Run: headless pygame with SDL's dummy video driver; simulated clock (each Clock.tick advances the game by its frame time, no real sleeping); random seed 0; keys injected as events and as key.get_pressed() state; no mouse input.
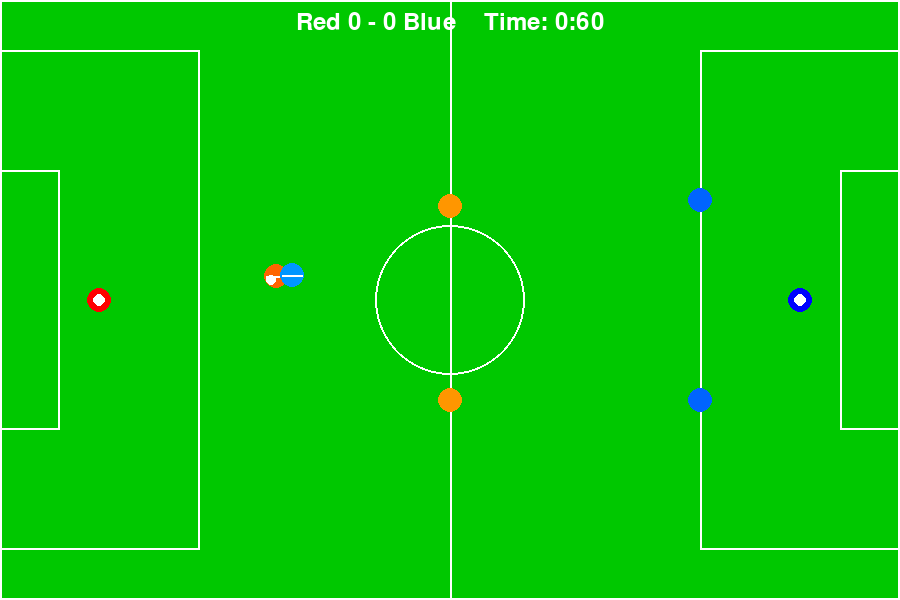
Frame 1 of 4 · flips 1–60 · no input
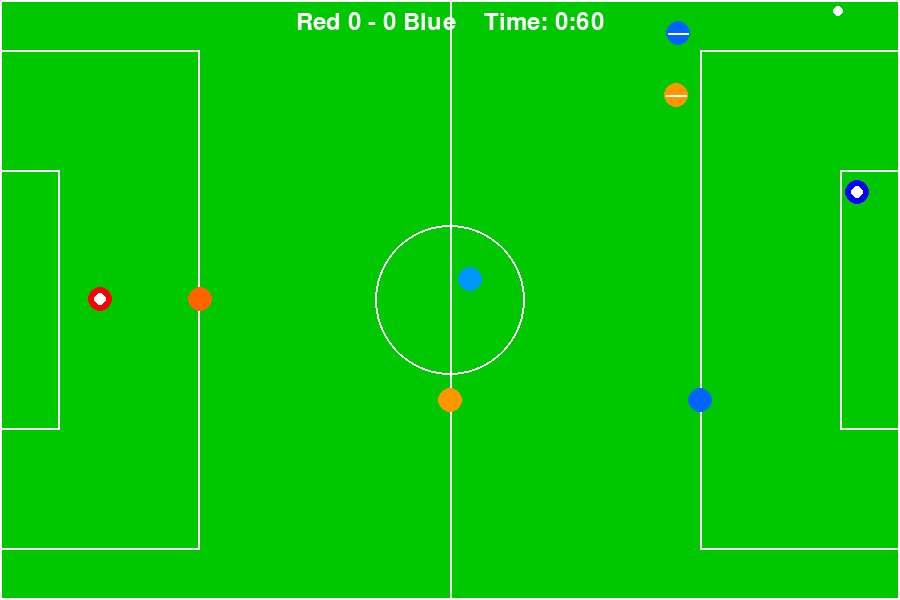
Frame 2 of 4 · flips 61–180 · tapped SPACE, RETURN · held RIGHT (→), D
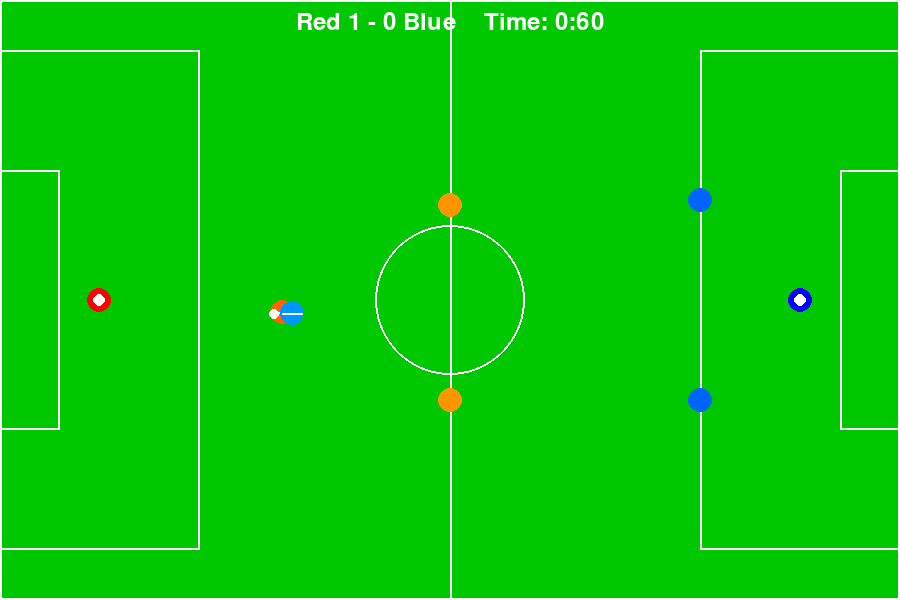
Frame 3 of 4 · flips 181–300 · held DOWN (↓), S
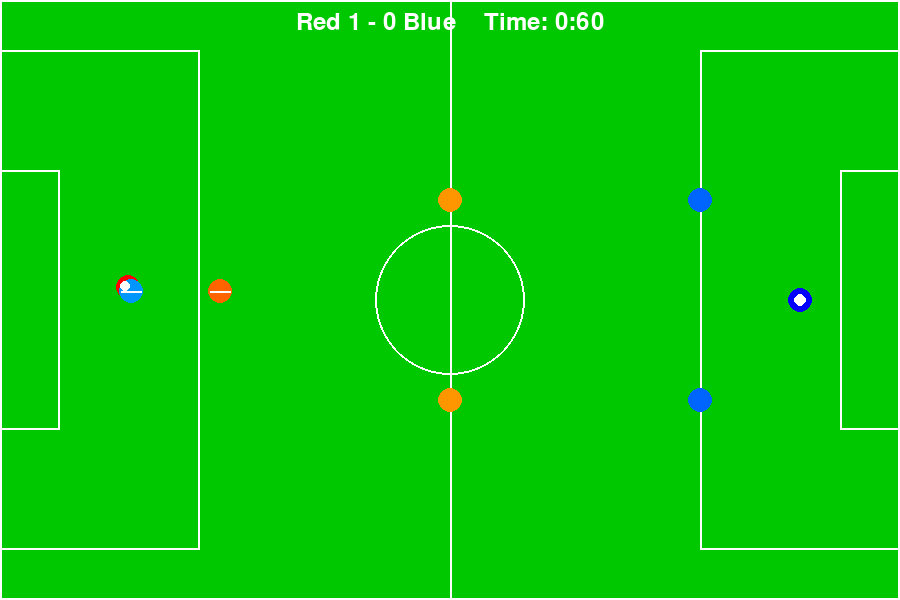
Frame 4 of 4 · flips 301–420 · held LEFT (←), A, UP (↑), W

The pygame program that drew these frames:

import random
import pygame
import math
import time

f_length = 900   
f_width = 600     
g_width = 260      
g_depth = 60       
pen_area_width = 500  
pen_area_depth = 200 
circle_rad = 75  
GAME_DURATION = 60  

class Player:
    def __init__(self, x, y, team, color, player_type):
        self.x = x
        self.y = y
        self.original_x = x
        self.original_y = y
        self.team = team
        self.color = color
        self.player_type = player_type
        self.speed = self.set_speed()
        self.radius = 12
        self.is_active_pursuer = False

    def set_speed(self):
        return {'goalkeeper': 4, 'defender': 4, 'attacker': 4}[self.player_type]

    def get_zone_limits(self):
        half_field = f_length // 2
        if self.team == 'red':
            if self.player_type == 'goalkeeper':
                return (0, pen_area_depth, (f_width-g_width)//2, (f_width+g_width)//2)
            elif self.player_type == 'defender':
                return (pen_area_depth, half_field, 0, f_width)
            else:  
                return (half_field, f_length, 0, f_width)
        else:  
            if self.player_type == 'goalkeeper':
                return (f_length-pen_area_depth, f_length, 
                        (f_width-g_width)//2, (f_width+g_width)//2)
            elif self.player_type == 'defender':
                return (half_field, f_length-pen_area_depth, 0, f_width)
            else:  # attacker
                return (0, half_field+20, 0, f_width)
    
    def calculate_defensive_position(self, players):
        opposite_team = 'blue' if self.team == 'red' else 'red'
        attackers = [p for p in players if p.team == opposite_team and p.player_type == 'attacker']
        
        if not attackers:
            return self.original_x, self.original_y

        avg_attacker_x = sum(a.x for a in attackers) / len(attackers)
        avg_attacker_y = sum(a.y for a in attackers) / len(attackers)

        if self.team == 'red':
            corner_x = pen_area_depth
            corner_y = self.y  
        else:
            corner_x = f_length - pen_area_depth
            corner_y = self.y  

        target_x = (avg_attacker_x + corner_x) / 2
        target_y = (avg_attacker_y + corner_y) / 2

        x_min, x_max, y_min, y_max = self.get_zone_limits()
        target_x = max(x_min, min(x_max, target_x))
        target_y = max(y_min, min(y_max, target_y))

        return target_x, target_y

    def move(self, ball, players):
        x_min, x_max, y_min, y_max = self.get_zone_limits()
        
        BOUNDARY_BUFFER = 20  
        DECELERATION_DISTANCE = 50  
        
        x_min, x_max, y_min, y_max = self.get_zone_limits()
        
        if self.player_type == 'goalkeeper':
            if (self.team == 'red' and ball.x < pen_area_depth) or \
               (self.team == 'blue' and ball.x > f_length - pen_area_depth):
                target_x = ball.x
                target_y = ball.y
            else:
                target_x = (x_min + x_max) // 2
                target_y = (y_min + y_max) // 2
            
            target_x = max(x_min + BOUNDARY_BUFFER, min(x_max - BOUNDARY_BUFFER, target_x))
            target_y = max(y_min + BOUNDARY_BUFFER, min(y_max - BOUNDARY_BUFFER, target_y))
            
            angle = math.atan2(target_y - self.y, target_x - self.x)
            distance = math.hypot(target_x - self.x, target_y - self.y)
            speed = self.speed * 1.5 * min(1, distance/DECELERATION_DISTANCE)
            
            new_x = self.x + math.cos(angle) * speed
            new_y = self.y + math.sin(angle) * speed

        elif self.is_active_pursuer:
            target_x = ball.x
            target_y = ball.y
            
            target_x = max(x_min + BOUNDARY_BUFFER, 
                         min(x_max - BOUNDARY_BUFFER, target_x))
            target_y = max(y_min + BOUNDARY_BUFFER,
                         min(y_max - BOUNDARY_BUFFER, target_y))

            angle = math.atan2(target_y - self.y, target_x - self.x)
            distance = math.hypot(target_x - self.x, target_y - self.y)
            
            speed = self.speed * min(1, distance/DECELERATION_DISTANCE)
            
            new_x = self.x + math.cos(angle) * speed
            new_y = self.y + math.sin(angle) * speed
            

        else:
            angle = math.atan2(self.original_y - self.y, self.original_x - self.x)
            distance = math.hypot(self.original_x - self.x, self.original_y - self.y)
            speed = self.speed * min(1, distance/DECELERATION_DISTANCE)
            
            new_x = self.x + math.cos(angle) * speed
            new_y = self.y + math.sin(angle) * speed

        # smoother pos updates 
        self.x = self.lerp(self.x, new_x, 0.3)
        self.y = self.lerp(self.y, new_y, 0.3)
        self.x = max(x_min + BOUNDARY_BUFFER, min(x_max - BOUNDARY_BUFFER, self.x))
        self.y = max(y_min + BOUNDARY_BUFFER, min(y_max - BOUNDARY_BUFFER, self.y))

        self.x = max(x_min, min(x_max, new_x))
        self.y = max(y_min, min(y_max, new_y))

        # kick ball 
        if math.hypot(self.x-ball.x, self.y-ball.y) <= self.radius + ball.radius:
            if self.team == 'red':
                target_x = f_length  
                target_y = f_width / 2
            else:
                target_x = 0  
                target_y = f_width / 2

            angle = math.atan2(target_y - ball.y, target_x - ball.x)
            kick_power = 6 if self.player_type == 'attacker' else (15 if self.player_type == 'goalkeeper' else 10)            
            # Adding some random to shots
            angle += math.radians(random.uniform(-15, 15))
            #Making GK Kick to the Ends
            if self.player_type == "goalkeeper":
                angle += math.radians(random.choice([30, -30]))
            
            ball.velocity_x = math.cos(angle) * kick_power
            ball.velocity_y = math.sin(angle) * kick_power

    
    
    def lerp(self, a, b, t):
        return a + (b - a) * min(max(t, 0), 1)

    def draw(self, screen):
        pygame.draw.circle(screen, self.color, (int(self.x), int(self.y)), self.radius)
        if self.player_type == 'goalkeeper':
            pygame.draw.circle(screen, (255,255,255), (int(self.x), int(self.y)), self.radius//2)
        elif self.is_active_pursuer:
            pygame.draw.line(screen, (255,255,255), (self.x-10, self.y), (self.x+10, self.y), 2)

class Ball:
    def __init__(self, x, y):
        self.reset(x, y)
        self.last_movement_time = time.time()
        self.last_position = (x, y)
        self.stall_threshold = 3 
        self.movement_threshold = 5  
    
    def reset(self, x, y):
        self.x = x
        self.y = y
        self.radius = 5
        self.velocity_x = 0
        self.velocity_y = 0
        self.last_movement_time = time.time()
        self.last_position = (x, y)
    
    def move(self):
        self.x += self.velocity_x
        self.y += self.velocity_y
        
        current_position = (self.x, self.y)
        distance_moved = math.hypot(
            current_position[0] - self.last_position[0],
            current_position[1] - self.last_position[1]
        )
        
        if distance_moved > self.movement_threshold:
            self.last_movement_time = time.time()
            self.last_position = current_position
        
        # Add friction like real life
        self.velocity_x *= 0.99
        self.velocity_y *= 0.99
        
        goal_y_start = (f_width - g_width) // 2
        goal_y_end = goal_y_start + g_width
        
        # Check for goals and  boundaries
        if self.x - self.radius <= 0:
            if goal_y_start <= self.y <= goal_y_end:
                pass
            else:
                self.velocity_x *= -0.8
                self.x = self.radius
        elif self.x + self.radius >= f_length:
            if goal_y_start <= self.y <= goal_y_end:
                pass
            else:
                self.velocity_x *= -0.8
                self.x = f_length - self.radius
        
        if self.y - self.radius <= 0:
            self.velocity_y *= -0.8
            self.y = self.radius
        elif self.y + self.radius >= f_width:
            self.velocity_y *= -0.8
            self.y = f_width - self.radius
    
    def is_ball_stuck(self):
        return time.time() - self.last_movement_time > self.stall_threshold

class FootballSimulation:
    def __init__(self, red_defenders=0, red_attackers=3, blue_defenders=2, blue_attackers=1):
        pygame.init()
        self.screen = pygame.display.set_mode((f_length, f_width))
        pygame.display.set_caption("Robot Soccer Simulation")
        
        self.red_score = 0
        self.blue_score = 0
        self.start_time = time.time()
        self.game_over = False
        self.players = []
        
        self.initialize_players(red_defenders, red_attackers, blue_defenders, blue_attackers)
        self.ball = Ball(f_length//2, f_width//2)
        self.clock = pygame.time.Clock()
        self.running = True
        self.font = pygame.font.Font(None, 36)

    def initialize_players(self, red_def, red_att, blue_def, blue_att):
        if red_def + red_att != 3 or blue_def + blue_att != 3:
            raise ValueError("Each team must have 3 outfield players (defenders + attackers)")
        
        # Red team
        self.players.append(Player(50, f_width//2, 'red', (255,0,0), 'goalkeeper'))
        for i in range(red_def):
            self.players.append(Player(200, (i+1)*(f_width//(red_def+1)), 'red', (255,100,0), 'defender'))
        for i in range(red_att):
            self.players.append(Player(400, (i+1)*(f_width//(red_att+1)), 'red', (255,150,0), 'attacker'))
        
        # Blue team
        self.players.append(Player(850, f_width//2, 'blue', (0,0,255), 'goalkeeper'))
        for i in range(blue_def):
            self.players.append(Player(700, (i+1)*(f_width//(blue_def+1)), 'blue', (0,100,255), 'defender'))
        for i in range(blue_att):
            self.players.append(Player(600, (i+1)*(f_width//(blue_att+1)), 'blue', (0,150,255), 'attacker'))

    def update_pursuers(self):
        red_players = [p for p in self.players if p.team == 'red' and p.player_type != 'goalkeeper']
        blue_players = [p for p in self.players if p.team == 'blue' and p.player_type != 'goalkeeper']
        
        if red_players:
            red_closest = min(red_players, key=lambda p: math.hypot(p.x-self.ball.x, p.y-self.ball.y))
            for p in red_players:
                p.is_active_pursuer = (p == red_closest)
        
        if blue_players:
            blue_closest = min(blue_players, key=lambda p: math.hypot(p.x-self.ball.x, p.y-self.ball.y))
            for p in blue_players:
                p.is_active_pursuer = (p == blue_closest)

    def check_goal(self):
        goal_y_start = (f_width - g_width) // 2
        
        # Blue scores in red goal
        if 0 <= self.ball.x <= g_depth and goal_y_start <= self.ball.y <= goal_y_start + g_width:
            self.blue_score += 1
            self.reset_after_goal()
            return True
        
        # Red scores in blue goal
        if f_length-g_depth <= self.ball.x <= f_length and goal_y_start <= self.ball.y <= goal_y_start + g_width:
            self.red_score += 1
            self.reset_after_goal()
            return True
        
        return False

    def reset_after_goal(self):
        self.ball.reset(f_length//2, f_width//2)
        for player in self.players:
            player.x = player.original_x
            player.y = player.original_y
            player.is_active_pursuer = False

    def draw_field(self):
        self.screen.fill((0, 200, 0))  # Field color
        
        # Field markings
        pygame.draw.rect(self.screen, (255,255,255), (0, 0, f_length, f_width), 2)
        pygame.draw.line(self.screen, (255,255,255), (f_length//2, 0), (f_length//2, f_width), 2)
        pygame.draw.circle(self.screen, (255,255,255), (f_length//2, f_width//2), circle_rad, 2)
        
        # Penalty areas
        pygame.draw.rect(self.screen, (255,255,255), 
                         (0, (f_width-pen_area_width)//2, pen_area_depth, pen_area_width), 2)
        pygame.draw.rect(self.screen, (255,255,255), 
                         (f_length-pen_area_depth, (f_width-pen_area_width)//2, 
                          pen_area_depth, pen_area_width), 2)
        
        # Goals
        pygame.draw.rect(self.screen, (255,255,255), 
                         (0, (f_width-g_width)//2, g_depth, g_width), 2)
        pygame.draw.rect(self.screen, (255,255,255), 
                         (f_length-g_depth, (f_width-g_width)//2, g_depth, g_width), 2)
        
        # Score and time
        elapsed = max(0, GAME_DURATION - (time.time() - self.start_time))
        score_text = f"Red {self.red_score} - {self.blue_score} Blue    Time: {elapsed//60:.0f}:{elapsed%60:02.0f}"
        text = self.font.render(score_text, True, (255,255,255))
        self.screen.blit(text, (f_length//2 - text.get_width()//2, 10))

    def run(self):
        while self.running:
            for event in pygame.event.get():
                if event.type == pygame.QUIT:
                    self.running = False
            
            if not self.game_over:
                if time.time() - self.start_time >= GAME_DURATION:
                    self.game_over = True
                    print(f"Final Score: Red {self.red_score} - {self.blue_score} Blue")
                
                self.update_pursuers()
                for player in self.players:
                        player.move(self.ball, self.players)
                    


                self.ball.move()
                if self.ball.is_ball_stuck():
                    print("Ball reset due to stalling")
                    self.reset_after_goal()  # Reuse existing reset function
                if self.check_goal():
                    self.update_pursuers()
            
            self.draw_field()
            for player in self.players:
                player.draw(self.screen)
            pygame.draw.circle(self.screen, (255,255,255), (int(self.ball.x), int(self.ball.y)), self.ball.radius)
            pygame.display.flip()
            self.clock.tick(60)
        
        pygame.quit()

if __name__ == "__main__":
    simulation = FootballSimulation(red_defenders=1, red_attackers=2, 
                                  blue_defenders=2, blue_attackers=1)
    simulation.run()
